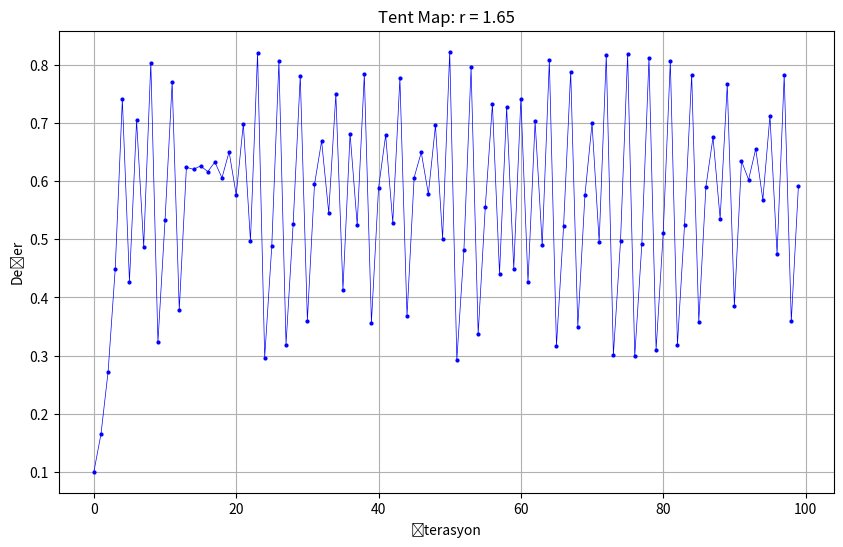

This figure's Python source:
import numpy as np
import matplotlib.pyplot as plt

def generate_and_plot_tent_map(x0, r, iterations):
    sequence = [x0]
    for _ in range(iterations - 1):
        x0 = tent_map(x0, r)
        sequence.append(x0)

    plt.figure(figsize=(10, 6))
    plt.plot(sequence, 'b-', linewidth=0.5, marker='o', markersize=2)
    plt.title('Tent Map: r = {}'.format(r))
    plt.xlabel('İterasyon')
    plt.ylabel('Değer')
    plt.grid(True)
    plt.show()

def tent_map(x, r):
    if x < 0.5:
        return r * x
    else:
        return r * (1 - x)

# Example usage:
generate_and_plot_tent_map(x0=0.1, r=1.65, iterations=100)
